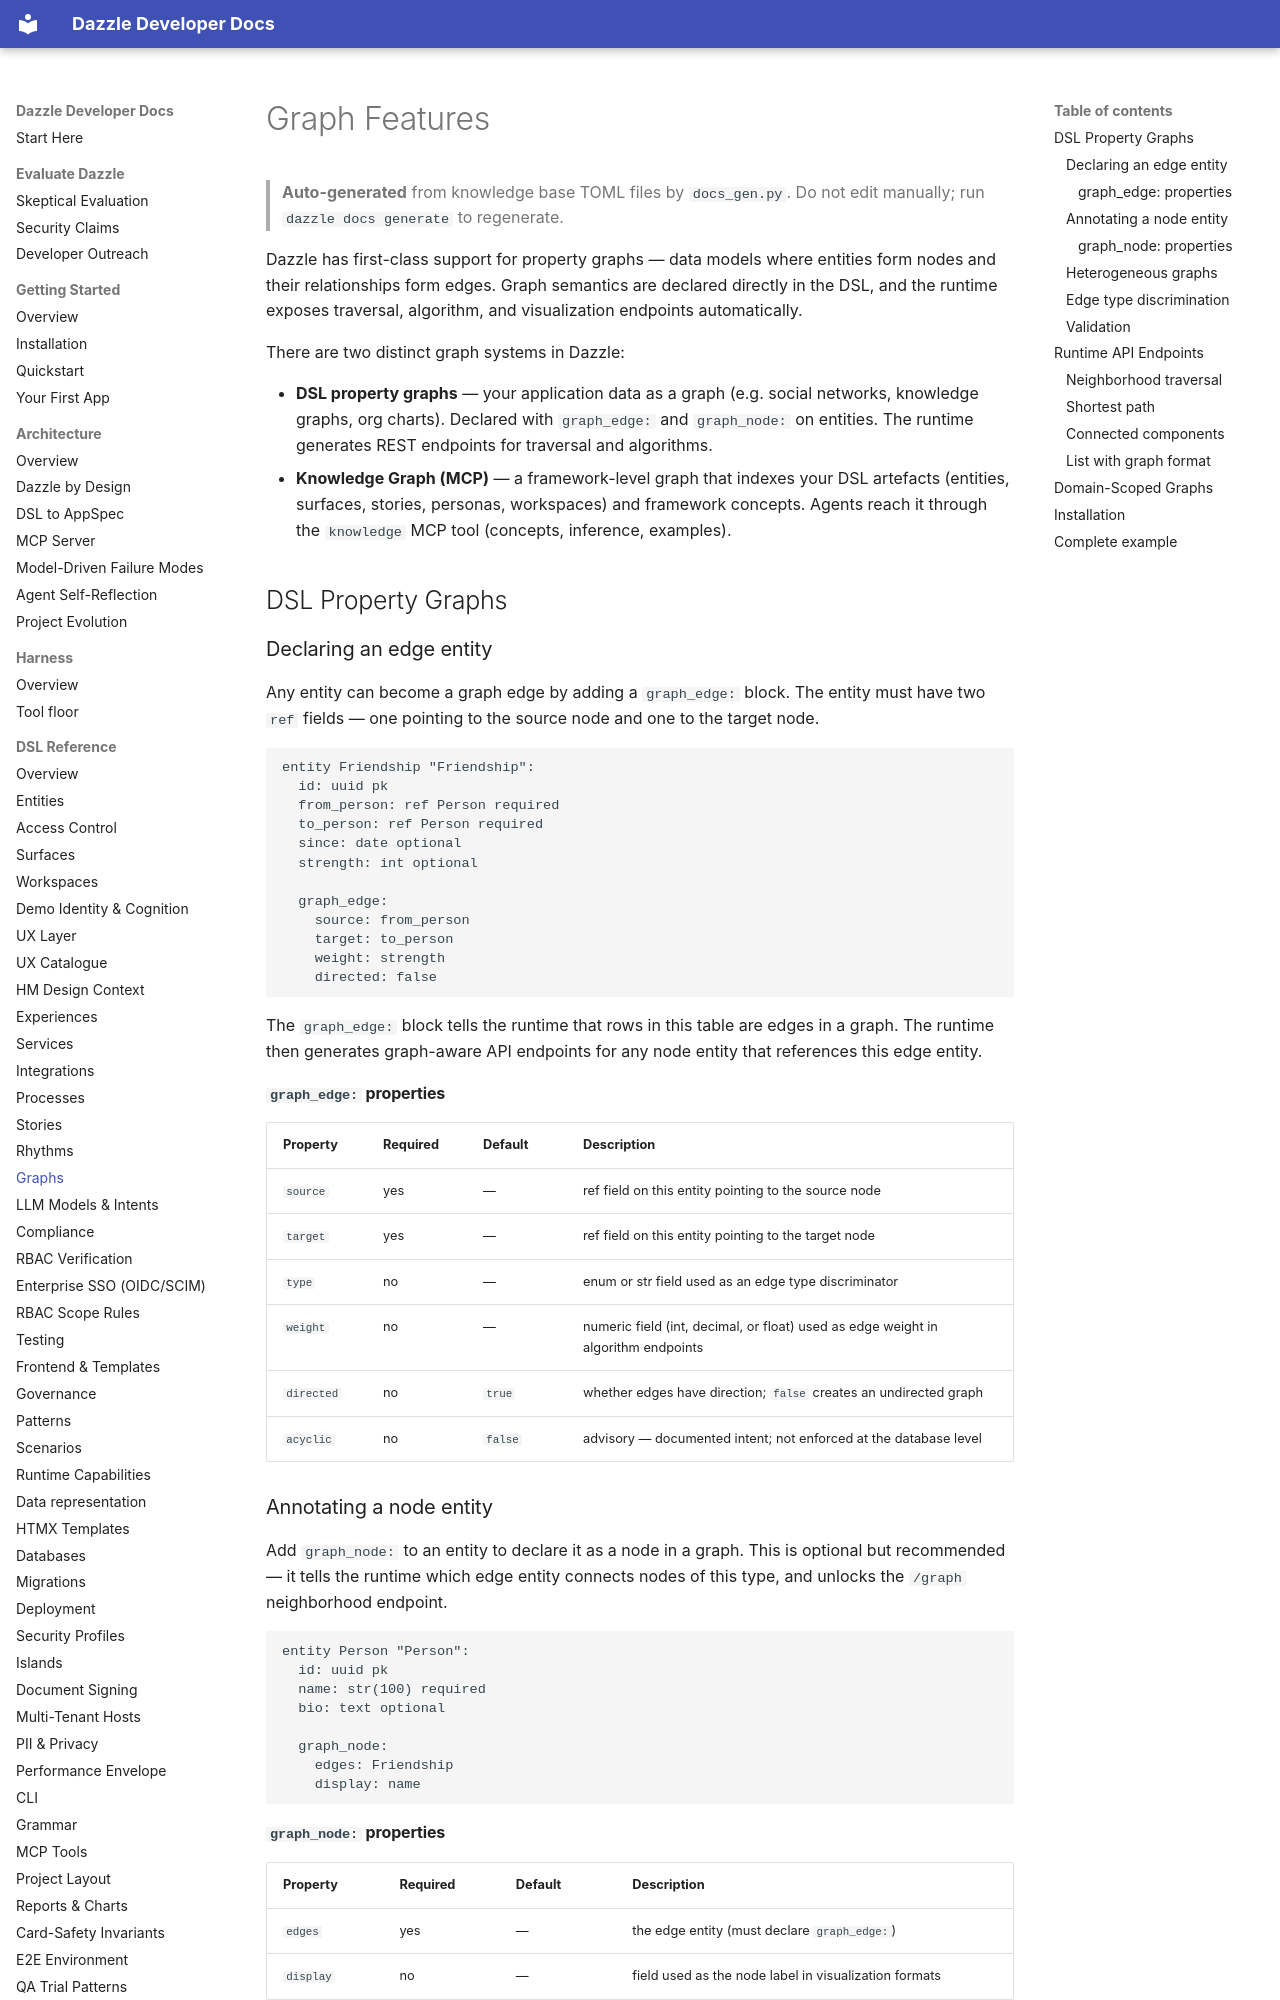

repository: manwithacat/dazzle · page: reference/graphs/index.html · generator: mkdocs

# Graph Features

> **Auto-generated** from knowledge base TOML files by `docs_gen.py`.
> Do not edit manually; run `dazzle docs generate` to regenerate.

Dazzle has first-class support for property graphs — data models where entities form nodes and their relationships form edges. Graph semantics are declared directly in the DSL, and the runtime exposes traversal, algorithm, and visualization endpoints automatically.

There are two distinct graph systems in Dazzle:

- **DSL property graphs** — your application data as a graph (e.g. social networks, knowledge graphs, org charts). Declared with `graph_edge:` and `graph_node:` on entities. The runtime generates REST endpoints for traversal and algorithms.
- **Knowledge Graph (MCP)** — a framework-level graph that indexes your DSL artefacts (entities, surfaces, stories, personas, workspaces) and framework concepts. Agents reach it through the `knowledge` MCP tool (concepts, inference, examples).

## DSL Property Graphs

### Declaring an edge entity

Any entity can become a graph edge by adding a `graph_edge:` block. The entity must have two `ref` fields — one pointing to the source node and one to the target node.

```dsl
entity Friendship "Friendship":
  id: uuid pk
  from_person: ref Person required
  to_person: ref Person required
  since: date optional
  strength: int optional

  graph_edge:
    source: from_person
    target: to_person
    weight: strength
    directed: false
```

The `graph_edge:` block tells the runtime that rows in this table are edges in a graph. The runtime then generates graph-aware API endpoints for any node entity that references this edge entity.

#### `graph_edge:` properties

| Property | Required | Default | Description |
|----------|----------|---------|-------------|
| `source` | yes | — | ref field on this entity pointing to the source node |
| `target` | yes | — | ref field on this entity pointing to the target node |
| `type` | no | — | enum or str field used as an edge type discriminator |
| `weight` | no | — | numeric field (int, decimal, or float) used as edge weight in algorithm endpoints |
| `directed` | no | `true` | whether edges have direction; `false` creates an undirected graph |
| `acyclic` | no | `false` | advisory — documented intent; not enforced at the database level |
